Run: headless pygame with SDL's dummy video driver; simulated clock (each Clock.tick advances the game by its frame time, no real sleeping); random seed 0; keys injected as events and as key.get_pressed() state; mouse plan: one left click at the window centre at the start of phase 2, then a move to the lower-right quarter at the start of phase 3.
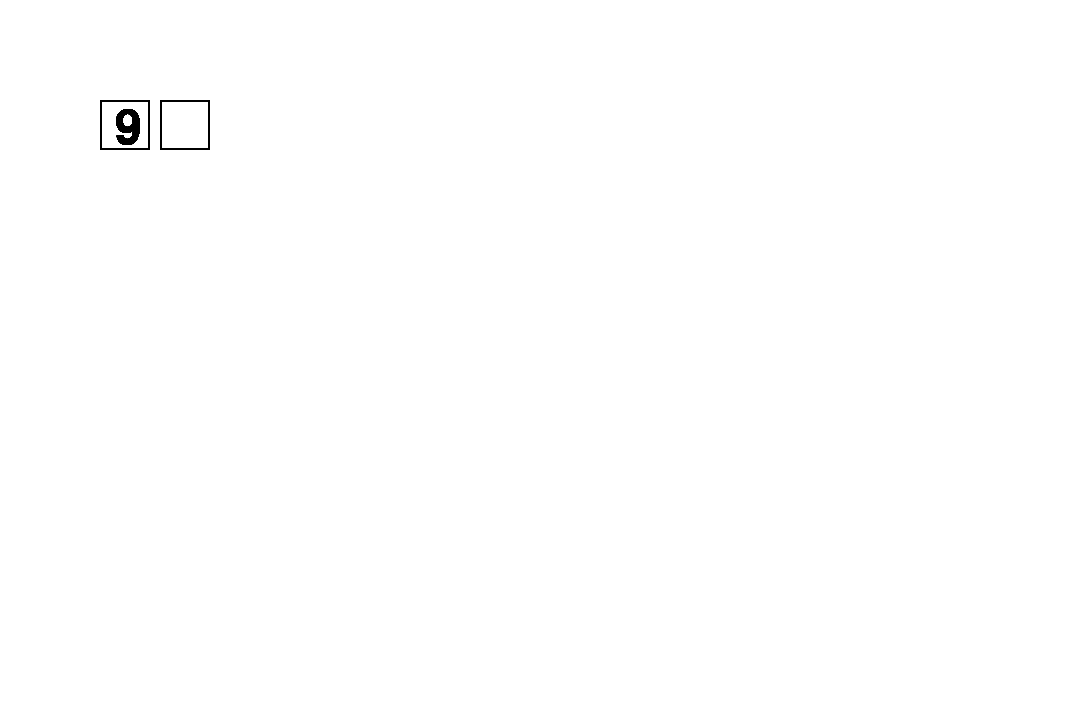
Frame 1 of 4 · flips 1–60 · no input
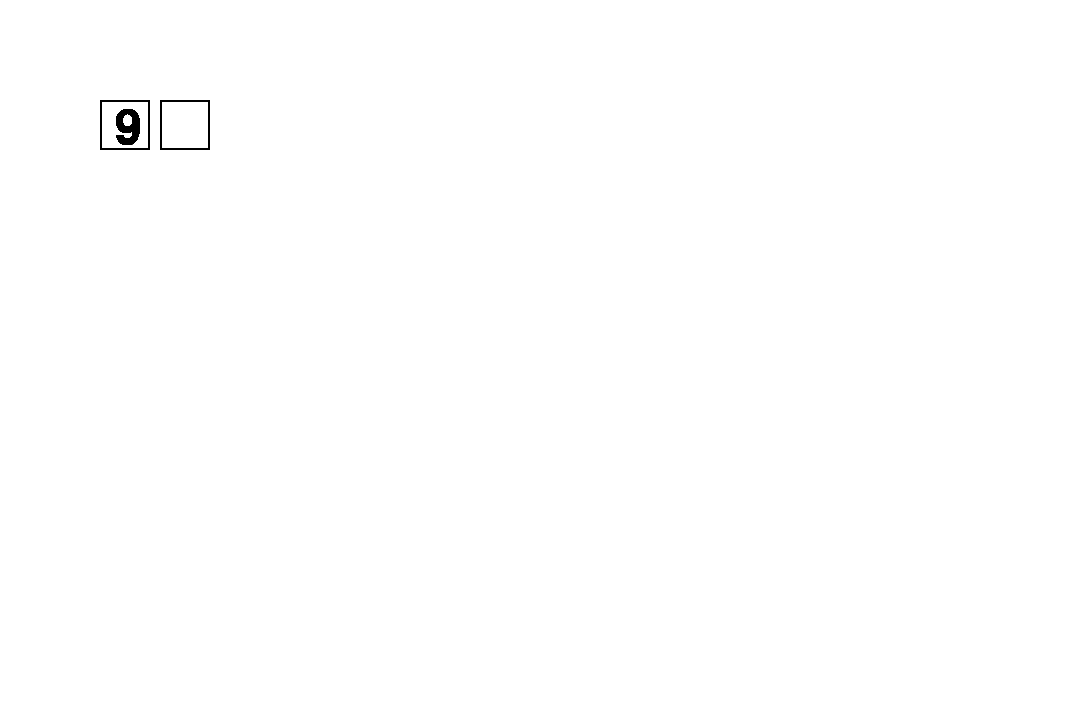
Frame 2 of 4 · flips 61–180 · clicked the window centre · tapped SPACE, RETURN · held RIGHT (→), D
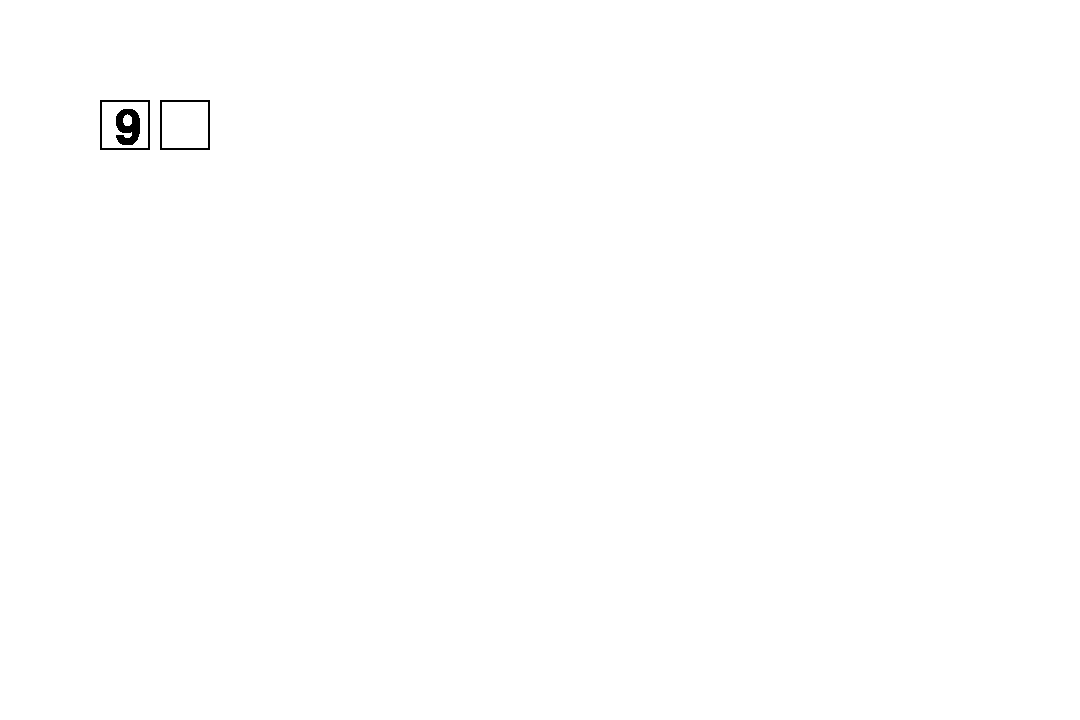
Frame 3 of 4 · flips 181–300 · moved the mouse to the lower-right quarter · held DOWN (↓), S
Frame 4 of 4 · flips 301–420 · held LEFT (←), A, UP (↑), W · screen unchanged from frame 3, image omitted

The pygame program that drew these frames:

import pygame

pygame.init()
screen = pygame.display.set_mode((1080,720))
font = pygame.font.Font(None, 70)
DEFAULT_COLOR = (0,0,0)
SELECTED_COLOR = (255,0,0)
FONT_COLOR = (0,0,0)

class SudokuField:

    def __init__(self, x, y, width, height, text, number_locked):
        self.rect = pygame.Rect(x, y, width, height)
        self.color = DEFAULT_COLOR
        self.text = text
        self.txt_surface = font.render(text, True, FONT_COLOR)
        self.active = False
        self.number_locked = False

    def draw(self, screen):
        screen.blit(self.txt_surface, (self.rect.x + 15, self.rect.y + 5))
        pygame.draw.rect(screen, self.color, self.rect, 2)

    def handle_input(self, event):
        if event.type == pygame.MOUSEBUTTONDOWN:
            if self.rect.collidepoint(event.pos):
                self.active = True
                self.color = SELECTED_COLOR
            else:
                self.active = False
                self.color = DEFAULT_COLOR
        elif event.type == pygame.KEYDOWN:
            if self.active:
                if self.number_locked == False:
                    if event.unicode in ["1","2","3","4","5","6","7","8","9"]:
                        screen.fill((255,255,255))
                        self.text = event.unicode
                        self.txt_surface = font.render(self.text,True,FONT_COLOR)
                        screen.blit(self.txt_surface, (self.rect.x + 15, self.rect.y + 5))



def main():
    done = False
    screen.fill((255,255,255))
    test = SudokuField(100,100,50,50, "9", False)
    test2 = SudokuField(160,100,50,50, "", False)
    while done is not True:
        for event in pygame.event.get():
            if event.type == pygame.QUIT:
                done = True
            else:
                test.handle_input(event)
                test2.handle_input(event)
        pygame.display.flip()
        test.draw(screen)
        test2.draw(screen)

if __name__ == '__main__':
    main()
    pygame.quit()
